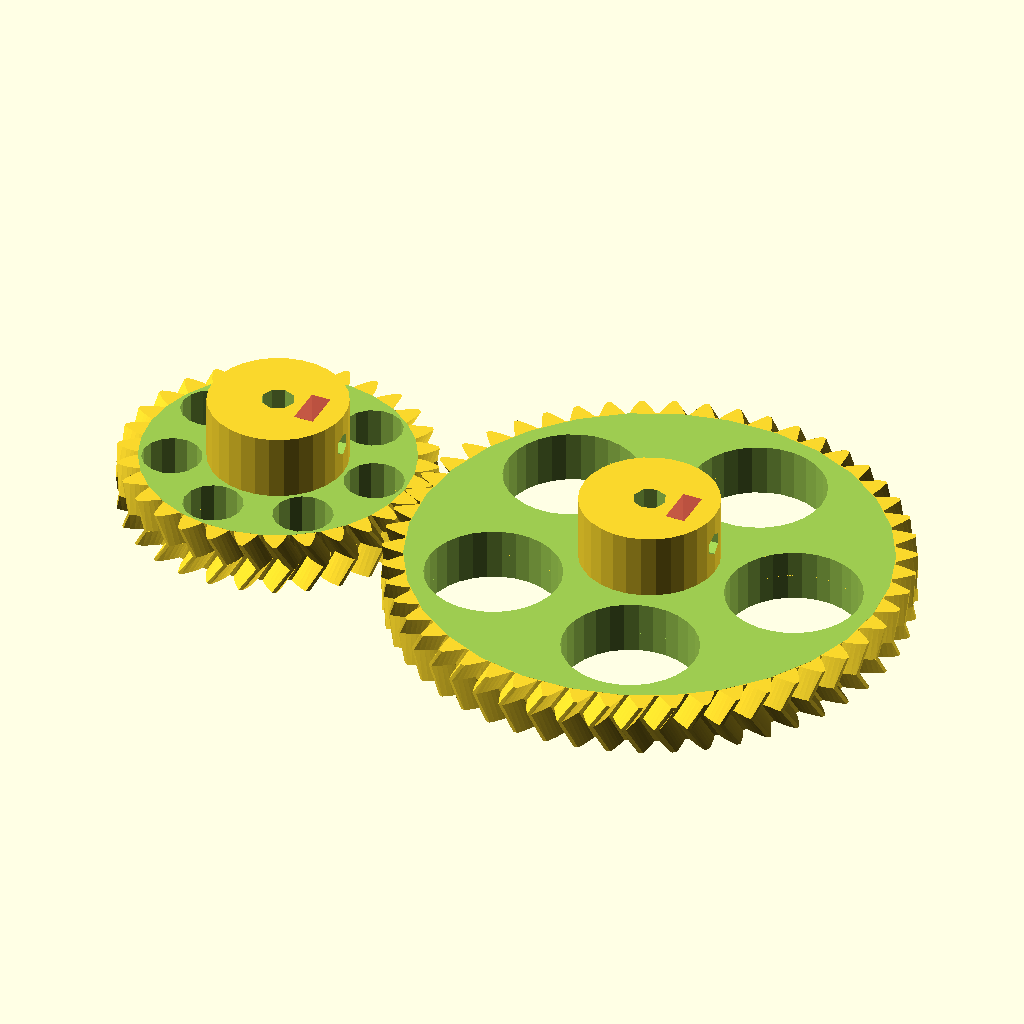
Cell 1 — every parameter at its default value.
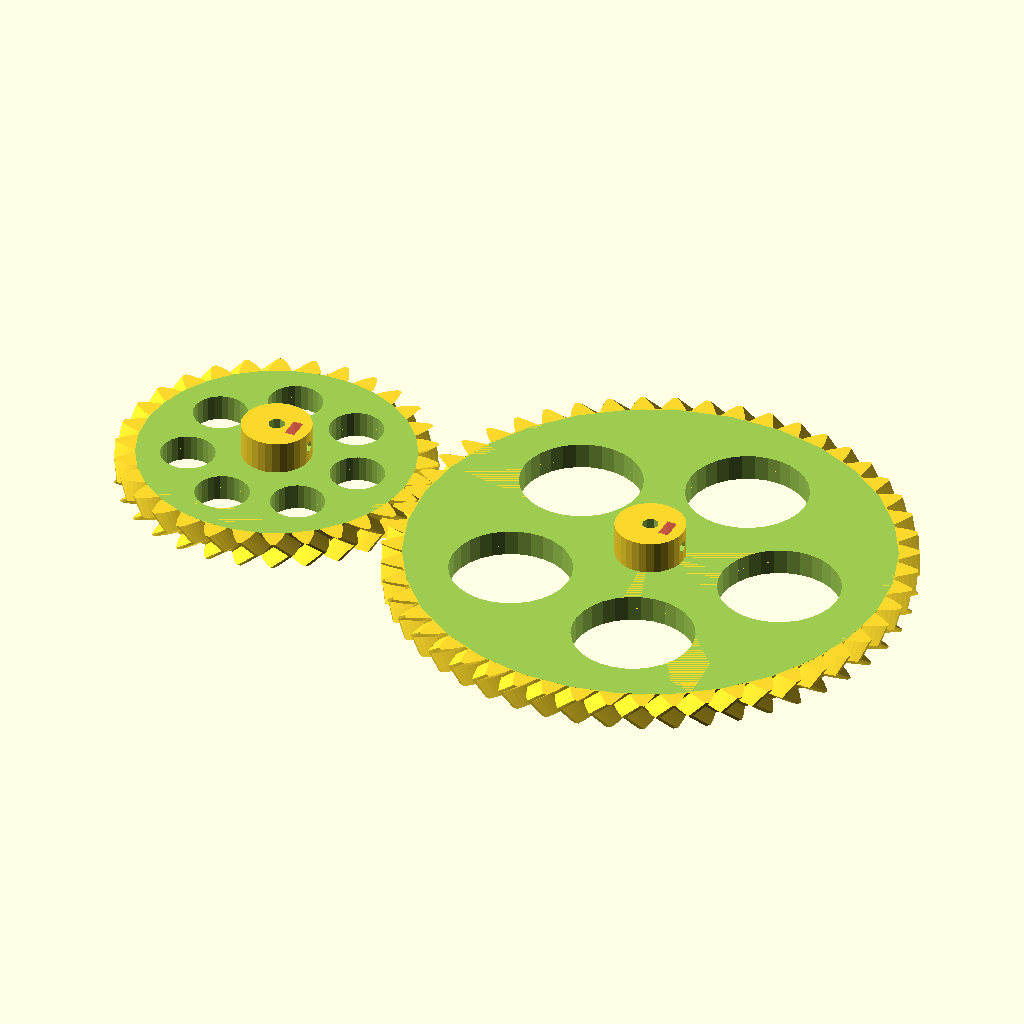
Cell 2: the same model with distance_between_axels = 120.
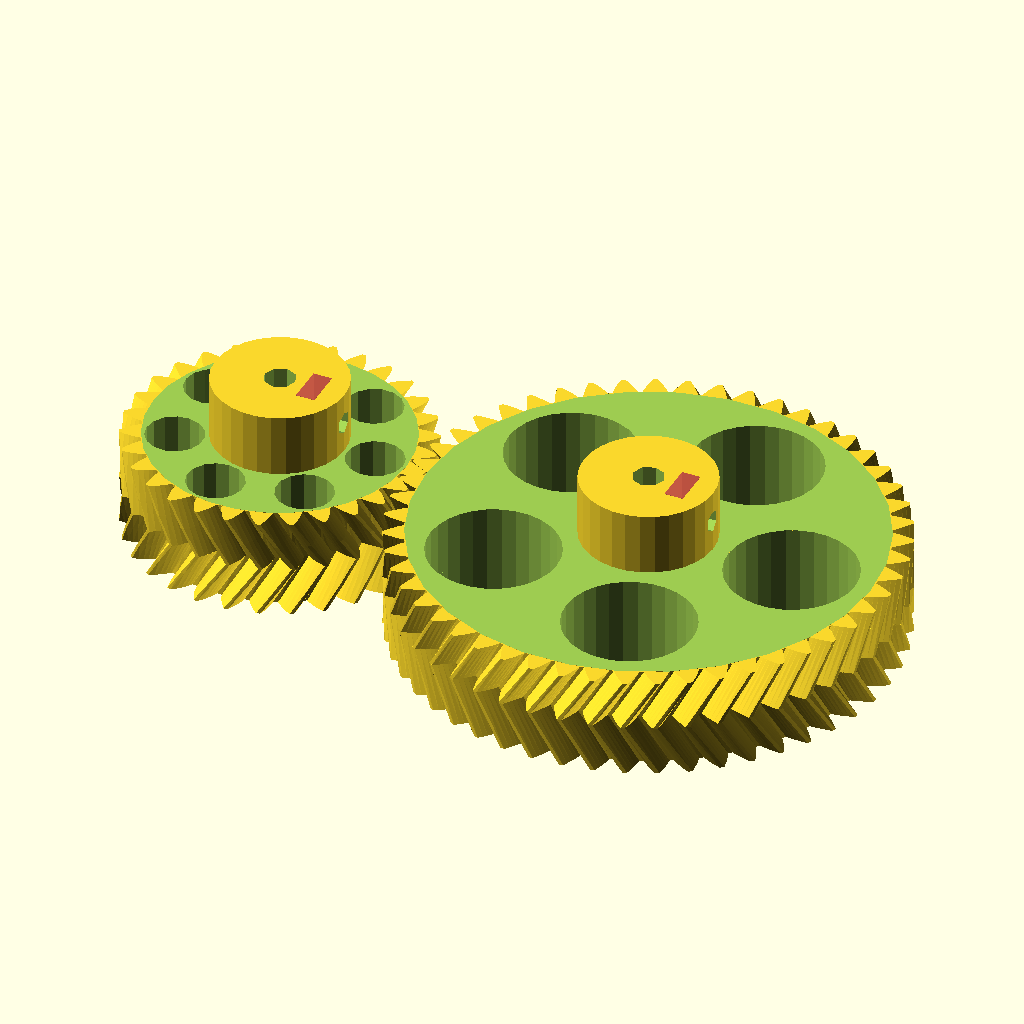
Cell 3 — gear_h set to 16, the other parameters unchanged.
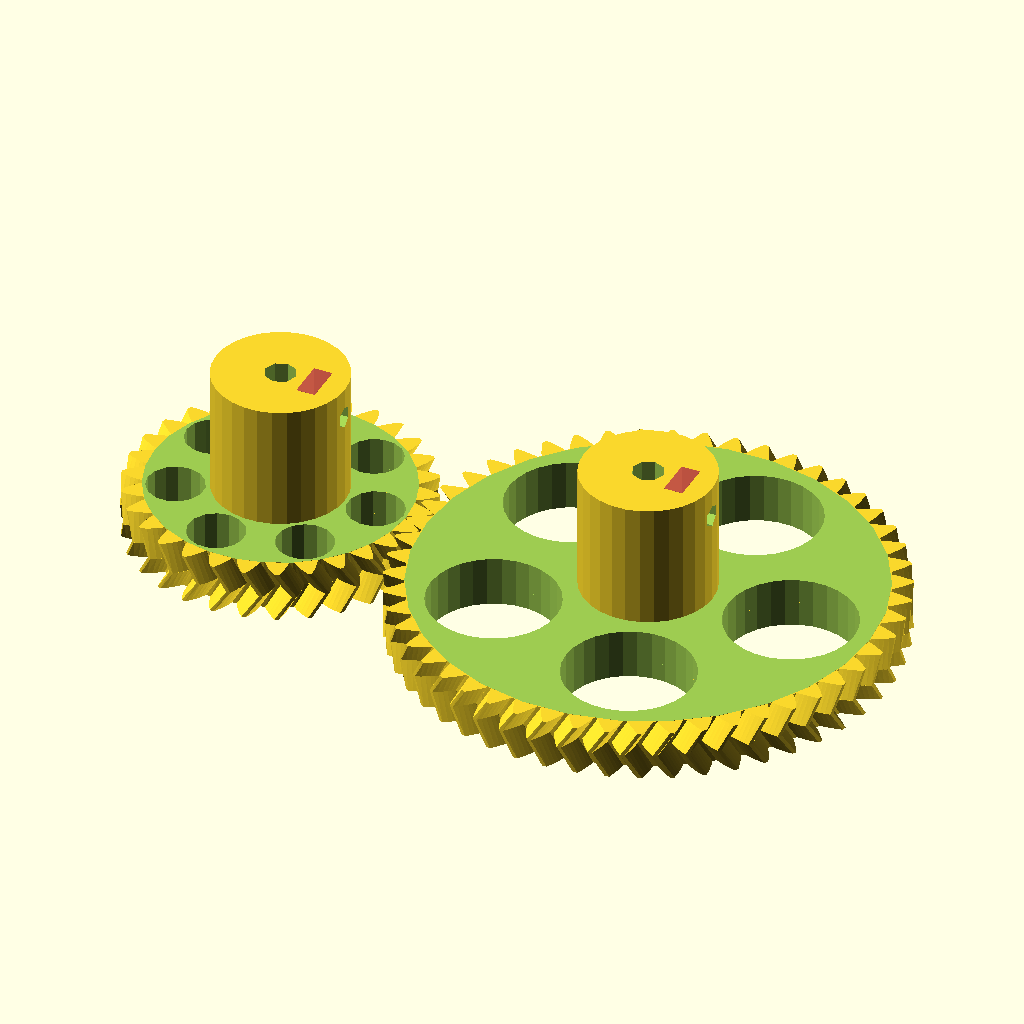
Cell 4: the same model with gear_shaft_h = 20.
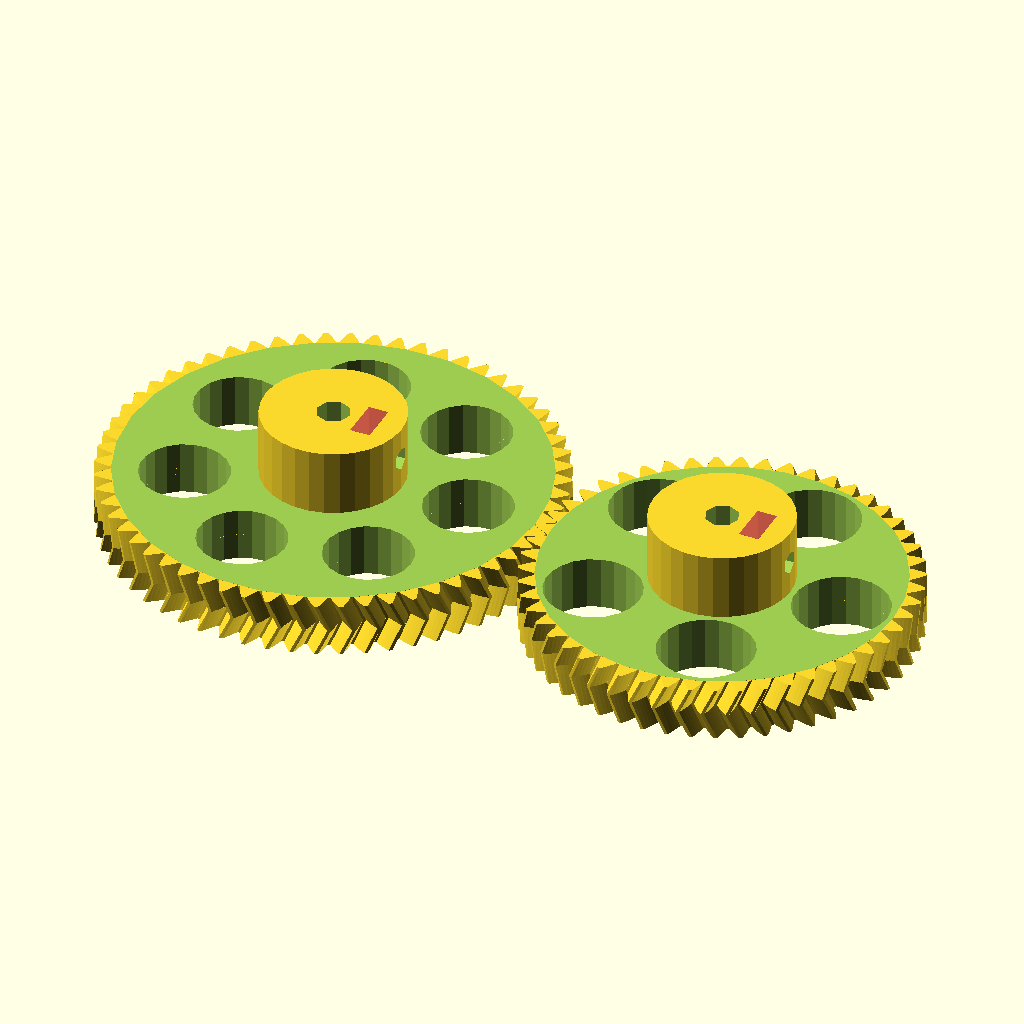
Cell 5: the same model with gear1_teeth = 60.
All cells are drawn from the same view direction (rotation 55°, 0°, 25°, orthographic, colour scheme Cornfield), but the view is re-fitted for each cell, so position and scale can differ between cells as well as the parameter.
Source of the model, doc/eth-a-sketch_HerringboneGears.scad:
// OpenSCAD Herringbone Wade's Gears Script
// (c) 2011, Christopher "ScribbleJ" Jansen
//
// Edited by Santiago Castro on 2013 
//
// Thanks to Greg Frost for his great "Involute Gears" script.
//
// Licensed under the BSD license.
include <MCAD/involute_gears.scad> 


// WHAT TO GENERATE?
generate = 0;    // GENERATE BOTH GEARS FOR VIEWING
// generate = 1;    // GENERATE STEPPER GEAR FOR PRINTING
// generate = 2;    // GENERATE DRIVE GEAR FOR PRINTING

//comentarios míos
// pitch radius es el radio hasta el centro del engranaje, por lo tanto
//la distancia entre ejes es la suma de ambos pitch radius (creo). Puede
//que sea sin contar el diente


// OPTIONS COMMON TO BOTH GEARS:
distance_between_axels =60;
gear_h = 8;
gear_shaft_h = 10;

twist_divisor = 15 / gear_h;

// GEAR1 (SMALLER GEAR, STEPPER GEAR) OPTIONS:
// It's helpful to choose prime numbers for the gear teeth.
gear1_teeth = 30;
gear1_shaft_d = 5.0;  			// diameter of motor shaft
gear1_shaft_r  = gear1_shaft_d/2;	

gear1_shaft_outer_d = 21;
gear1_shaft_outer_r  = gear1_shaft_outer_d/2;

// gear1 shaft assumed to fill entire gear.
// gear1 attaches by means of a captive nut and bolt (or actual setscrew)
gear1_setscrew_offset = 5;			// Distance from motor on motor shaft.
gear1_setscrew_d         = 3.5;		
gear1_setscrew_r          = gear1_setscrew_d/2;
gear1_captive_nut_d = 6.2;
gear1_captive_nut_r  = gear1_captive_nut_d/2;
gear1_captive_nut_h = 3;

gear1_rim_margin = 0;
gear1_cut_circles  = 7;


// GEAR2 (LARGER GEAR, DRIVE SHAFT GEAR) OPTIONS:
gear2_teeth = 51;
gear2_shaft_d = 5.0;
gear2_shaft_r  = gear2_shaft_d/2;
// gear2 has settable outer shaft diameter.
gear2_shaft_outer_d = 21;
gear2_shaft_outer_r  = gear2_shaft_outer_d/2;

//bolt es el hexagono para tuerca
// gear2 has a hex bolt set in it, is either a hobbed bolt or has the nifty hobbed gear from MBI on it.
gear2_bolt_hex_d       = 0;
gear2_bolt_hex_r        = gear2_bolt_hex_d/2;
// gear2_bolt_sink: How far down the gear shaft the bolt head sits; measured as distance from drive end of gear.
gear2_bolt_sink          = 15;		
// gear2's shaft is a bridge above the hex bolt shaft; this creates 1/3bridge_helper_h sized steps at top of shaft to help bridging.  (so bridge_helper_h/3 should be > layer height to have any effect)
bridge_helper_h=3;

gear2_rim_margin = 0;
gear2_cut_circles  = 5;

// gear2 setscrew option; not likely needed.
gear2_setscrew_offset = 5;
gear2_setscrew_d         = 3.5;
gear2_setscrew_r          = gear2_setscrew_d/2;
// captive nut for the setscrew
//captive nut es el cubo donde va la tuerca
gear2_captive_nut_d = 6.2;
gear2_captive_nut_r  = gear2_captive_nut_d/2;
gear2_captive_nut_h = 3;


// Tolerances for geometry connections.
AT=0.02;
ST=AT*2;
TT=AT/2;


module bridge_helper()
{
	difference()
	{
		translate([0,0,-bridge_helper_h/2])
		cylinder(r=gear2_bolt_hex_r+TT, h=bridge_helper_h+TT,$fn=6,center=true);
		translate([0,0,-bridge_helper_h/2])
		cube([gear2_bolt_hex_d+ST, gear2_shaft_d, bridge_helper_h+AT], center=true);
	}
}



module gearsbyteethanddistance(t1=13,t2=51, d=60, teethtwist=1, which=1, tw_divisor = 1)
{
	cp = 360*d/(t1+t2);

	g1twist = 360 * teethtwist / t1 / tw_divisor;
	g2twist = 360 * teethtwist / t2 / tw_divisor;

	g1p_d  =  t1 * cp / 180;
	g2p_d  =  t2 * cp / 180;
	g1p_r   = g1p_d/2;
	g2p_r   = g2p_d/2;

if(which == 1){
	echo(str("Your small ", t1, "-toothed gear will be ", g1p_d, "mm across (plus 1 gear tooth size) (PR=", g1p_r,")"));
}

if(which == 2){
	echo(str("Your large ", t2, "-toothed gear will be ", g2p_d, "mm across (plus 1 gear tooth size) (PR=", g2p_r,")"));
}
	echo(str("Your minimum drive bolt length (to end of gear) is: ", gear2_bolt_sink+bridge_helper_h, "mm and your max is: ", gear_h+gear_shaft_h, "mm."));
	echo(str("Your gear mount axles should be ", d,"mm (", g1p_r+g2p_r,"mm calculated) from each other."));
	if(which == 1)
	{
		// GEAR 1
		difference()
		{
		union()
		{
			translate([0,0,(gear_h/2) - TT])
				gear(	twist = g1twist/1, 
					number_of_teeth=t1, 
					circular_pitch=cp, 
					gear_thickness = gear_shaft_h + (gear_h/2)+AT, 
					rim_thickness = (gear_h/2)+AT, 
					rim_width = gear1_rim_margin,
					hub_diameter = gear1_shaft_outer_d,
					hub_thickness = (gear_h/2)+AT, 
					bore_diameter=0,
					circles = gear1_cut_circles); 
	
			translate([0,0,(gear_h/2) + AT])
			rotate([180,0,0]) 
				gear(	twist = -g1twist, 
					number_of_teeth=t1, 
					circular_pitch=cp, 
					gear_thickness = (gear_h/2)+AT, 
					rim_thickness = (gear_h/2)+AT, 
					rim_width = gear1_rim_margin,
					hub_diameter = gear1_shaft_outer_d,
					hub_thickness = (gear_h/2)+AT, 
					bore_diameter=0,
					circles = gear1_cut_circles); 
		}
			//DIFFERENCE:
			//shafthole
			translate([0,0,-TT]) 
				cylinder(r=gear1_shaft_r, h=gear_h+gear_shaft_h+ST);

			//setscrew shaft
			translate([0,0,gear_h+gear_shaft_h-gear1_setscrew_offset])
				rotate([0,90,0])
				cylinder(r=gear1_setscrew_r, h=gear2_shaft_outer_d);

			//setscrew captive nut
			translate([(gear1_shaft_outer_r)/1.9, 0, gear_h+gear_shaft_h-gear1_captive_nut_r-gear1_setscrew_offset]) 
				translate([0,0,(gear1_captive_nut_r+gear1_setscrew_offset)/2])
					#cube([gear1_captive_nut_h, gear1_captive_nut_d, gear1_captive_nut_r+gear1_setscrew_offset+ST],center=true);
		
			difference(){
				translate([0,0,gear_h+AT])	cylinder(h=gear_shaft_h+ST, r=g1p_r);
				translate([0,0,gear_h])	cylinder(h=gear_shaft_h, r=gear1_shaft_outer_r);

			}
		
		}
	}
	else
	{
		// GEAR 2
		difference()
		{
		union()
		{
			translate([0,0,(gear_h/2) - TT])
				gear(	twist = -g2twist, 
					number_of_teeth=t2, 
					circular_pitch=cp, 
					gear_thickness = gear_shaft_h + (gear_h/2)+AT, 
					rim_thickness = (gear_h/2)+AT, 
					rim_width = gear2_rim_margin,
					hub_diameter = gear2_shaft_outer_d,
					hub_thickness = (gear_h/2)+AT, 
					bore_diameter=0,
					circles = gear2_cut_circles); 
	
			translate([0,0,(gear_h/2) + AT])
			rotate([180,0,0]) 
				gear(	twist = g2twist, 
					number_of_teeth=t2, 
					circular_pitch=cp, 
					gear_thickness = (gear_h/2)+AT, 
					rim_thickness = (gear_h/2)+AT, 
					rim_width = gear2_rim_margin,
					hub_diameter = gear2_shaft_outer_d,
					hub_thickness = (gear_h/2)+AT, 
					bore_diameter=0,
					circles = gear2_cut_circles); 
		}
			//DIFFERENCE:
			//shafthole
			translate([0,0,-TT]) 
				cylinder(r=gear2_shaft_r, h=gear_h+gear_shaft_h+ST);

			//setscrew shaft
			translate([0,0,gear_h+gear_shaft_h-gear2_setscrew_offset])
				rotate([0,90,0])
				cylinder(r=gear2_setscrew_r, h=gear2_shaft_outer_d);

			//setscrew captive nut
			translate([(gear2_shaft_outer_r)/1.9, 0, gear_h+gear_shaft_h-gear2_captive_nut_r-gear2_setscrew_offset]) 
				translate([0,0,(gear2_captive_nut_r+gear2_setscrew_offset)/2])
					#cube([gear2_captive_nut_h, gear2_captive_nut_d, gear2_captive_nut_r+gear2_setscrew_offset+ST],center=true);

			//trim shaft
			difference()
			{
				translate([0,0,gear_h+AT])	cylinder(h=gear_shaft_h+ST, r=g2p_r);
				translate([0,0,gear_h])	cylinder(h=gear_shaft_h, r=gear2_shaft_outer_r);
			}


			//hex bolt shaft
			// no quiero para tuerca
		//	translate([0,0,-TT]) cylinder(r=gear2_bolt_hex_r, h=gear_h+gear_shaft_h-gear2_bolt_sink+AT,$fn=6);

		}

		// hex bolt shaft bridge aid.
		translate([0,0,gear_h+gear_shaft_h-gear2_bolt_sink])
			bridge_helper();
		translate([0,0,gear_h+gear_shaft_h-gear2_bolt_sink+bridge_helper_h/3])
			rotate([0,0,60]) bridge_helper();
		translate([0,0,gear_h+gear_shaft_h-gear2_bolt_sink+((bridge_helper_h/3)*2)])
			rotate([0,0,-60]) bridge_helper();
	
	}
	
}


t1 = gear1_teeth;
t2 = gear2_teeth;
cp = 360*distance_between_axels/(t1+t2);
g1p_d  =  t1 * cp / 180;
g2p_d  =  t2 * cp / 180;
g1p_r   = g1p_d/2;
g2p_r   = g2p_d/2;

if(generate == 1)
{
	gearsbyteethanddistance(t1 = gear1_teeth, t2=gear2_teeth, d=distance_between_axels, which=1, tw_divisor=twist_divisor);
}
else if(generate == 2)
{
	gearsbyteethanddistance(t1 = gear1_teeth, t2=gear2_teeth, d=distance_between_axels, which=2, tw_divisor=twist_divisor);
}
else
{

	translate([-g1p_r,0,0]) rotate([0,0,($t*360/gear1_teeth)]) gearsbyteethanddistance(t1 = gear1_teeth, t2=gear2_teeth, d=distance_between_axels, which=1, tw_divisor=twist_divisor);
	translate([g2p_r,0,0])  rotate([0,0,($t*360/gear2_teeth)*-1]) gearsbyteethanddistance(t1 = gear1_teeth, t2=gear2_teeth, d=distance_between_axels, which=2, tw_divisor=twist_divisor);
}
Parameter table extracted from the source (name, type, default, range or options):
generate: number, default 0
distance_between_axels: number, default 60
gear_h: number, default 8
gear_shaft_h: number, default 10
gear1_teeth: number, default 30
gear1_shaft_d: number, default 5
gear1_shaft_outer_d: number, default 21
gear1_setscrew_offset: number, default 5
gear1_setscrew_d: number, default 3.5
gear1_captive_nut_d: number, default 6.2
gear1_captive_nut_h: number, default 3
gear1_rim_margin: number, default 0
gear1_cut_circles: number, default 7
gear2_teeth: number, default 51
gear2_shaft_d: number, default 5
gear2_shaft_outer_d: number, default 21
gear2_bolt_hex_d: number, default 0
gear2_bolt_sink: number, default 15
bridge_helper_h: number, default 3
gear2_rim_margin: number, default 0
gear2_cut_circles: number, default 5
gear2_setscrew_offset: number, default 5
gear2_setscrew_d: number, default 3.5
gear2_captive_nut_d: number, default 6.2
gear2_captive_nut_h: number, default 3
AT: number, default 0.02
